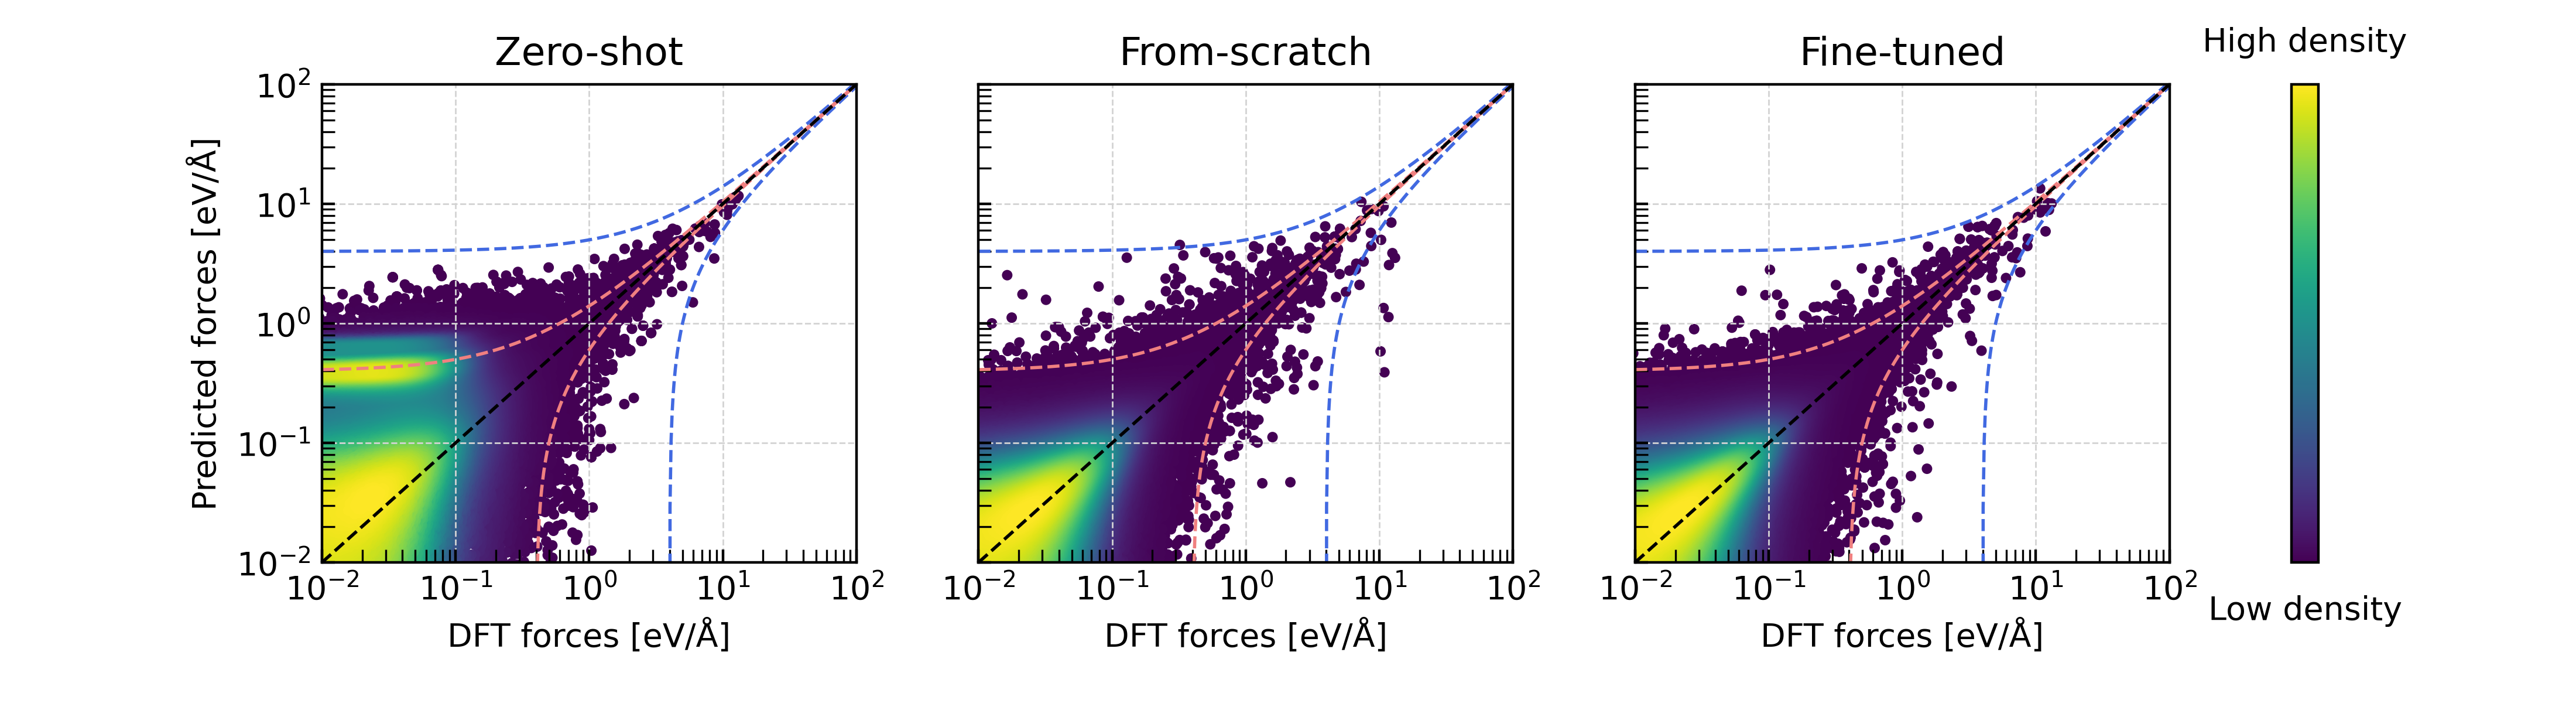

The file beside this chart, header and first rows:
0.02470986, 0.54303019, 0.01864662, 0.068685
0.01336, 0.7039, 0.162, 0.03171
0.03761, 0.2781, 0.03604, 0.1137
0.008241, 0.01545, 0.008339, 0.03812
0.04081, 0.3763, 0.04236, 0.05328
0.03563, 0.5004, 0.007657, 0.07143
0.2384, 0.156, 0.3344, 0.2509
0.3874, 0.102, 0.6107, 0.4848
0.1544, 0.2165, 0.09627, 0.04255
0.2312, 0.04471, 0.06563, 0.03902
0.06241, 0.3226, 0.2388, 0.1289
0.07305, 0.3362, 0.01562, 0.02158
0.01815, 0.5953, 0.02022, 0.04985
0.06958, 0.6123, 0.1307, 0.196
0.02977, 0.05956, 0.03025, 0.1048
0.002132, 0.0933, 0.0977, 0.03345
0.1135, 0.3597, 0.02231, 0.09272
0.1515, 0.2982, 0.2009, 0.1365
0.05727, 0.4329, 0.1347, 0.1538
0.1728, 0.1626, 0.5863, 0.6059
0.09232, 0.1975, 0.1294, 0.08698
0.08701, 0.0532, 0.1757, 0.08107
0.06587, 0.5582, 0.05731, 0.1072
0.1802, 0.2368, 0.3066, 0.1933
0.02689, 0.3878, 0.1445, 0.1194
0.1364, 0.2603, 0.2726, 0.1202
0.1404, 0.1092, 0.1263, 0.1287
0.01587, 0.01183, 0.3073, 0.07026
0.09535, 0.3076, 0.05991, 0.07937
0.2754, 0.2558, 0.3767, 0.383
0.01387, 0.3806, 0.00217, 0.04268
0.03933, 0.3976, 0.03448, 0.02268
0.1048, 0.02316, 0.02424, 0.06664
0.00008408, 0.01711, 0.05332, 0.00456
0.1716, 0.343, 0.1812, 0.133
0.007435, 0.5856, 0.0221, 0.07646
0.1107, 0.5943, 0.1863, 0.2535
0.05867, 0.3609, 0.2578, 0.1159
0.07949, 0.1419, 0.02465, 0.04403
0.0545, 0.1802, 0.09738, 0.1208
0.02019, 0.2611, 0.06999, 0.08996
0.2139, 0.1659, 0.4012, 0.3382
0.05553, 0.4309, 0.03244, 0.09189
0.09859, 0.3139, 0.09155, 0.04128
0.06367, 0.03666, 0.1109, 0.05913
0.08513, 0.3518, 0.1424, 0.3287
0.04831, 0.6427, 0.1497, 0.08158
0.04356, 0.5694, 0.04687, 0.04299
0.06728, 0.5035, 0.07325, 0.04192
0.1558, 0.4881, 0.1551, 0.1116
0.222, 0.09509, 0.4011, 0.1196
0.03012, 0.3182, 0.3667, 0.08433
0.05942, 0.09534, 0.4911, 0.3573
0.1857, 0.3475, 0.3684, 0.2757
0.3089, 0.752, 0.3043, 0.2134
0.06525, 0.4221, 0.1178, 0.002752
0.09909, 0.008405, 0.08559, 0.03593
0.3617, 0.3255, 0.4849, 0.2782
0.07812, 0.689, 0.07515, 0.1187
0.244, 0.3795, 0.123, 0.1438
0.08233, 0.6713, 0.2878, 0.2785
... 59,003 more rows
